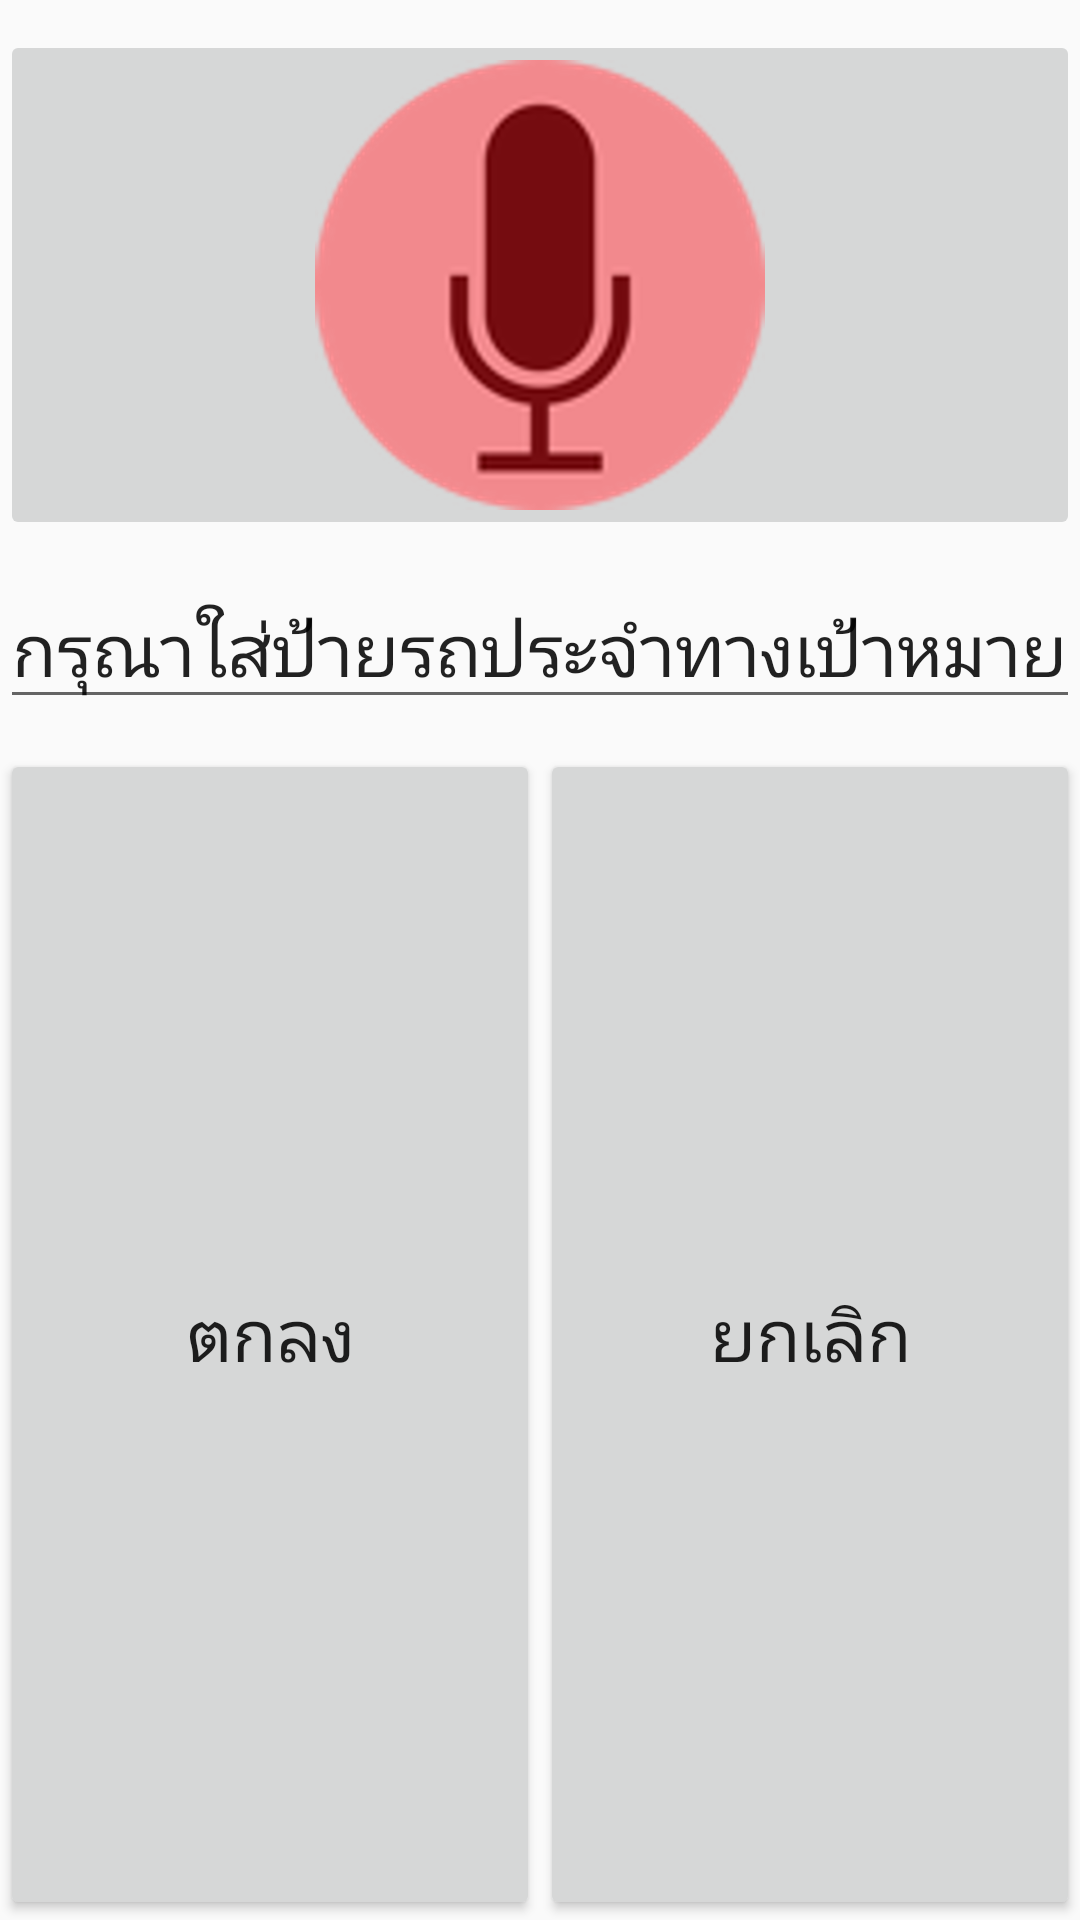

This screen was rendered from an Android layout file. Write that file and the resources it references.
<!-- AndroidManifest.xml: application theme AppTheme -->
<!-- res/layout/activity_input_online.xml -->
<?xml version="1.0" encoding="utf-8"?>
<LinearLayout xmlns:android="http://schemas.android.com/apk/res/android"
    xmlns:app="http://schemas.android.com/apk/res-auto"
    xmlns:tools="http://schemas.android.com/tools"
    android:orientation="vertical" android:layout_width="match_parent"
    android:layout_height="match_parent">

    <ImageButton
        android:id="@+id/Microphome"
        android:layout_width="match_parent"
        android:layout_height="wrap_content"
        app:srcCompat="@drawable/microphone"
        android:layout_marginTop="10dp"
        tools:layout_editor_absoluteX="0dp"
        tools:layout_editor_absoluteY="-1dp" />

    <EditText
        android:id="@+id/InputbusEnd"
        android:layout_width="match_parent"
        android:layout_height="wrap_content"
        android:ems="10"
        android:inputType="textPersonName"
        android:text="กรุณาใส่ป้ายรถประจำทางเป้าหมาย"
        android:textSize="24dp"
        android:layout_marginTop="10dp"
        tools:layout_editor_absoluteX="0dp"
        tools:layout_editor_absoluteY="167dp" />

    <LinearLayout
        android:layout_width="match_parent"
        android:layout_height="match_parent"
        android:orientation="horizontal">

        <Button
            android:id="@+id/Ok"
            android:layout_width="match_parent"
            android:layout_height="match_parent"
            android:layout_weight="1"
            android:text="ตกลง"
            android:textSize="24dp"
            android:layout_marginTop="10dp"
            tools:layout_editor_absoluteX="0dp"
            tools:layout_editor_absoluteY="228dp" />

        <Button
            android:id="@+id/Cancel"
            android:layout_width="match_parent"
            android:layout_height="match_parent"
            android:layout_weight="1"
            android:text="ยกเลิก"
            android:textSize="24dp"
            android:layout_marginTop="10dp"
            tools:layout_editor_absoluteX="193dp"
            tools:layout_editor_absoluteY="228dp" />
    </LinearLayout>

</LinearLayout>
<!-- resources referenced by this layout -->
<resources>
  <!-- drawable microphone: png bitmap (drawable-hdpi, 26848 bytes) -->
  <style name="AppTheme" parent="Theme.AppCompat.Light.NoActionBar">
          
          <item name="colorPrimary">@color/colorPrimary</item>
          <item name="colorPrimaryDark">@color/colorPrimaryDark</item>
          <item name="colorAccent">@color/colorAccent</item>
      </style>
      //parent="Theme.AppCompat.Light.DarkActionBar"เปิดแท็บบนแอป
      //parent="Theme.AppCompat.Light.NoActionBar"ปิดแท็บบนแอป
  <!-- not gathered from this repository: default colours our renderer supplied (Android Studio template values) -->
  <color name="colorPrimary">#FF6200EE</color>
  <color name="colorPrimaryDark">#FF3700B3</color>
  <color name="colorAccent">#FF03DAC5</color>
</resources>
